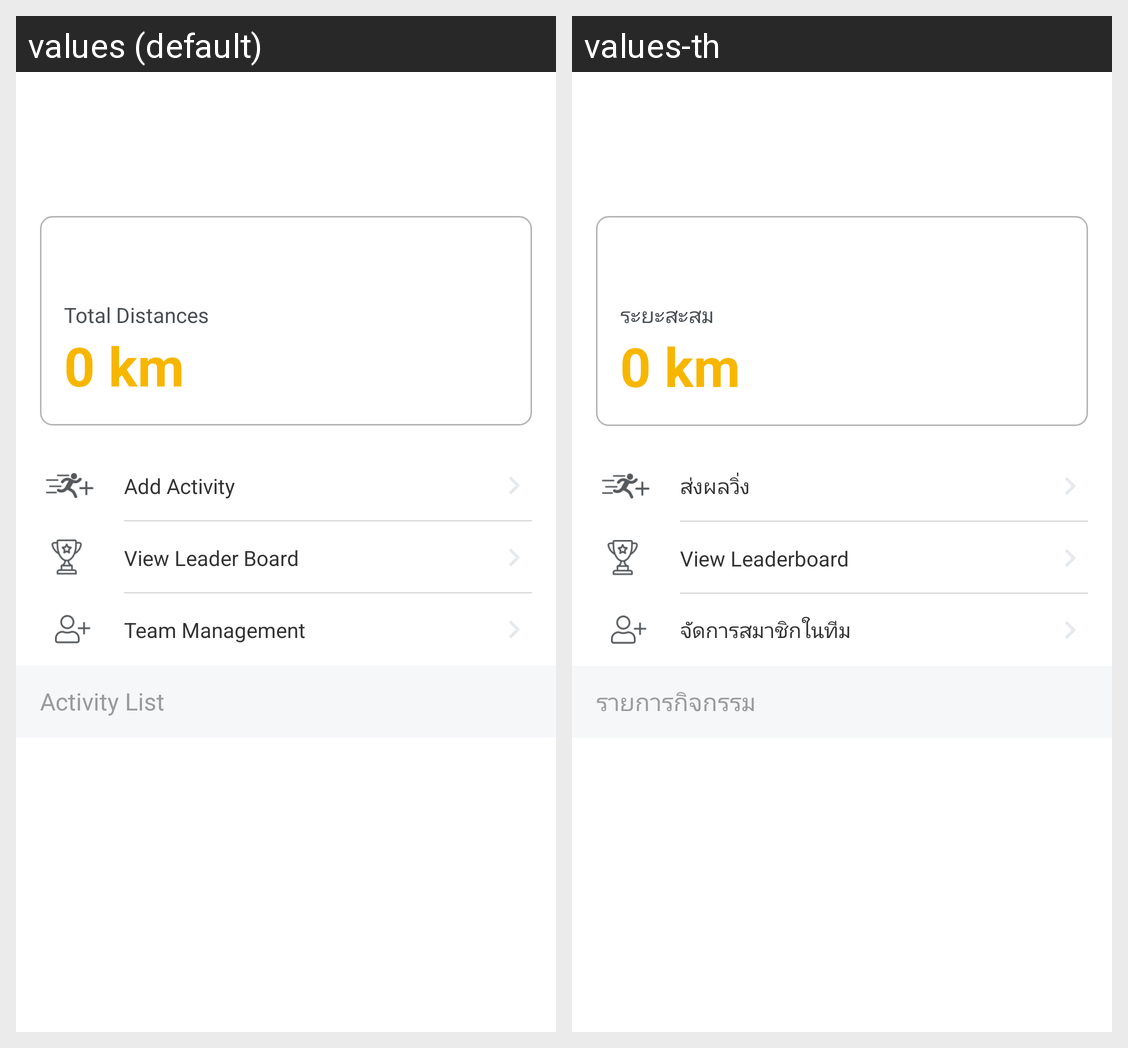

This grid shows one Android layout under two languages. Give, for every string resource on the screen, its name, the default text and each shown locale's text.
Android screen res/layout/screen_dashboard.xml rendered under 2 locales, left to right: values (default), values-th. Device: Nexus 5 (rendered at 1080×1920; each locale shown at half size, 540×960, under a caption strip naming it); theme Theme.Runex.TransparentStatus.
Strings drawn on this screen, with the default value and each locale's value (text and hints the layout hard-codes, and strings that could not be matched under every locale, appear in the picture but are not listed):

total_distances
  values: Total Distances
  values-th: ระยะสะสม

add_activity
  values: Add Activity
  values-th: ส่งผลวิ่ง

view_leader_board
  values: View Leader Board
  values-th: View Leaderboard

team_management
  values: Team Management
  values-th: จัดการสมาชิกในทีม

activity_list
  values: Activity List
  values-th: รายการกิจกรรม
